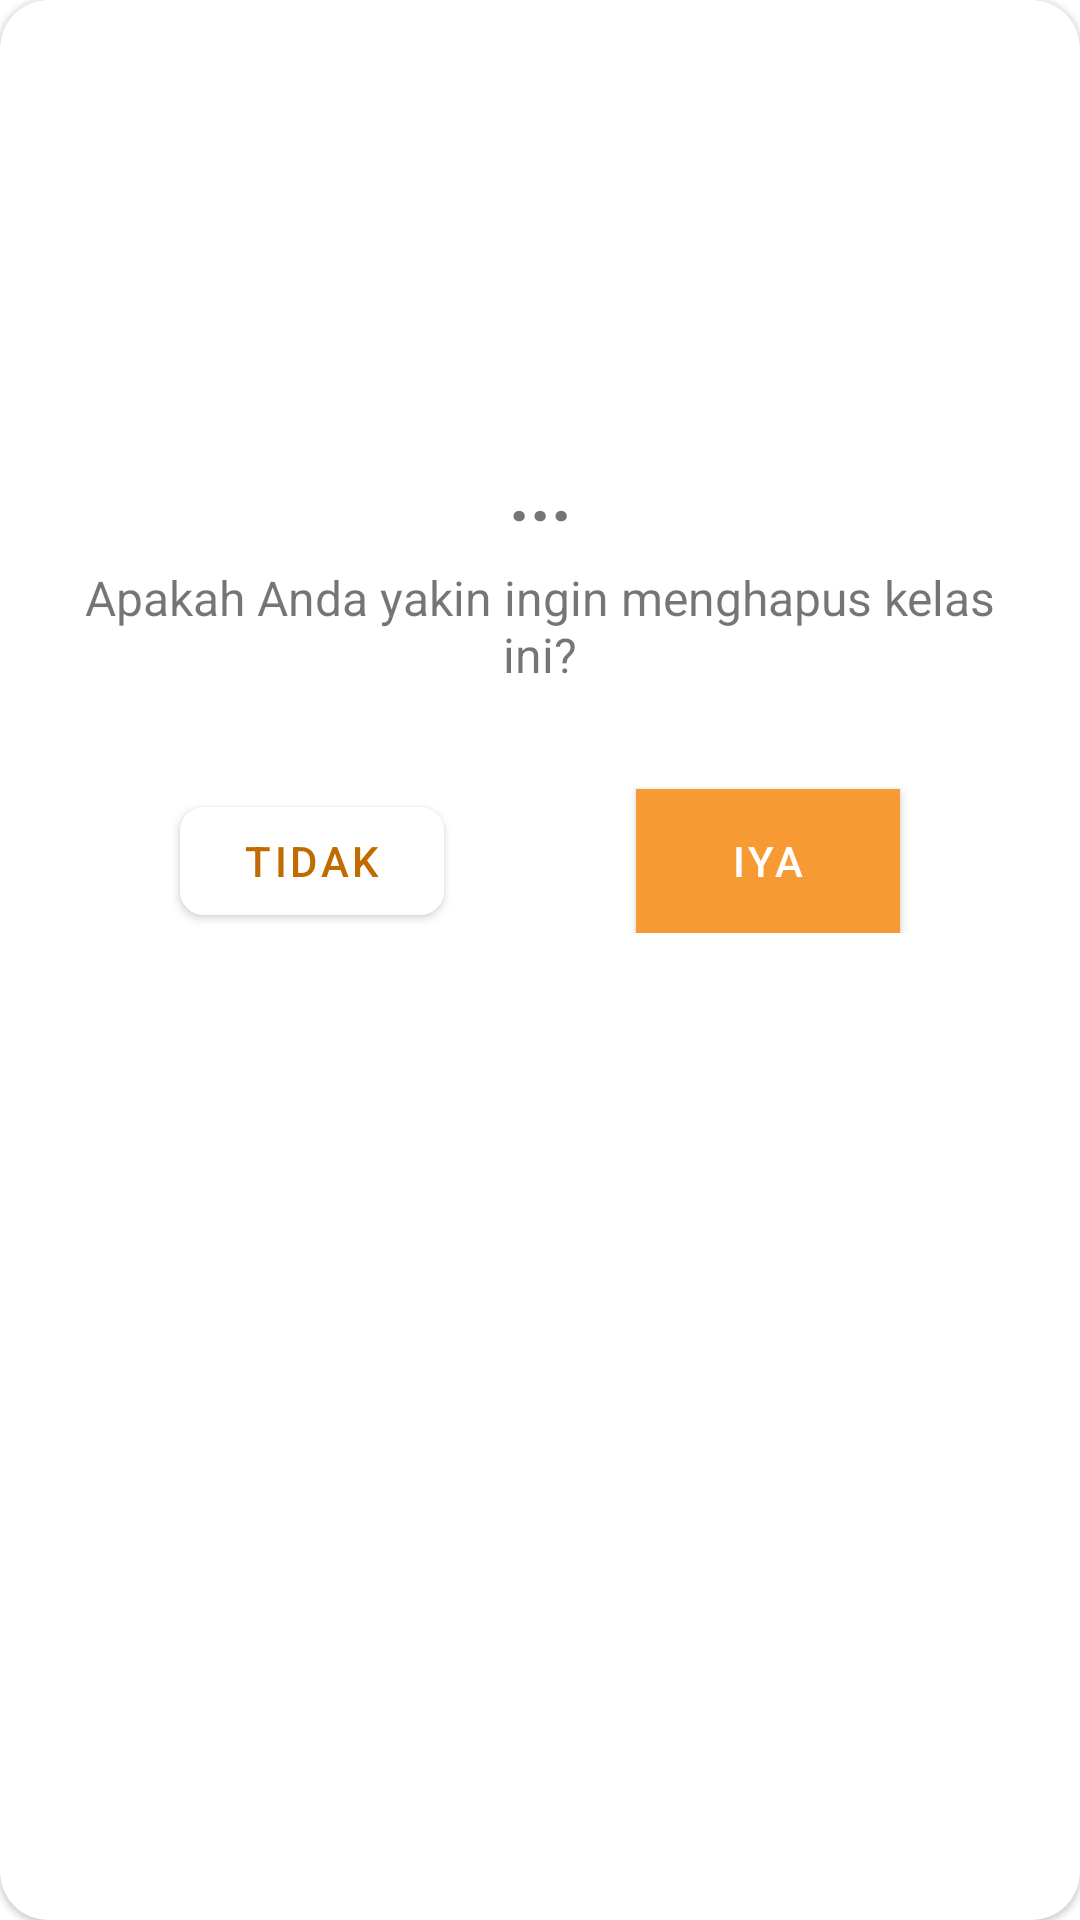

Layout XML and referenced resources for this Android screen:
<!-- AndroidManifest.xml: application theme AppTheme -->
<!-- res/layout/pop_up_class_delete.xml -->
<?xml version="1.0" encoding="utf-8"?>
<com.google.android.material.card.MaterialCardView
    xmlns:android="http://schemas.android.com/apk/res/android"
    xmlns:app="http://schemas.android.com/apk/res-auto"
    android:layout_width="wrap_content"
    android:layout_height="wrap_content"
    android:padding="32dp"
    app:cardCornerRadius="16dp">
    <androidx.constraintlayout.widget.ConstraintLayout
        android:layout_width="wrap_content"
        android:layout_height="wrap_content"
        android:padding="16dp">
        <ImageView
            android:id="@+id/ImgCreateClassSuccess"
            android:layout_width="100dp"
            android:layout_height="100dp"
            android:src="@drawable/ic_delete_dark"
            android:layout_marginTop="24dp"
            app:layout_constraintTop_toTopOf="parent"
            app:layout_constraintLeft_toLeftOf="parent"
            app:layout_constraintRight_toRightOf="parent"
            app:layout_constraintBottom_toTopOf="@id/TvDeleteClassName"
        />

        <TextView
            android:id="@+id/TvDeleteClassName"
            android:layout_width="match_parent"
            android:layout_height="wrap_content"
            android:textSize="24sp"
            android:text="..."
            android:textStyle="bold"
            android:textAlignment="center"
            android:layout_margin="8dp"
            app:layout_constraintTop_toBottomOf="@+id/ImgCreateClassSuccess"
            app:layout_constraintLeft_toLeftOf="parent"
            app:layout_constraintRight_toRightOf="parent"
            app:layout_constraintBottom_toTopOf="@id/TvDeleteClassSuccessKet"
            />
        <TextView
            android:id="@+id/TvDeleteClassSuccessKet"
            android:layout_width="match_parent"
            android:layout_height="wrap_content"
            android:textSize="16sp"
            android:text="Apakah Anda yakin ingin menghapus kelas ini?"
            android:textAlignment="center"
            android:layout_marginBottom="4dp"
            android:layout_marginLeft="8dp"
            android:layout_marginRight="8dp"
            app:layout_constraintTop_toBottomOf="@+id/TvDeleteClassName"
            app:layout_constraintLeft_toLeftOf="parent"
            app:layout_constraintRight_toRightOf="parent"
            app:layout_constraintBottom_toTopOf="@id/BtnDeleteClassNo"
            />

        <com.google.android.material.button.MaterialButton
            android:id="@+id/BtnDeleteClassYes"
            android:layout_width="wrap_content"
            android:layout_height="wrap_content"
            android:layout_marginLeft="20dp"
            android:layout_marginRight="20dp"
            android:background="@color/colorPrimaryDark"
            android:text="Iya"
            app:cornerRadius="8dp"
            app:layout_constraintTop_toTopOf="@id/BtnDeleteClassNo"
            app:layout_constraintLeft_toRightOf="@id/BtnDeleteClassNo"
            app:layout_constraintRight_toRightOf="parent"
            app:layout_constraintBottom_toBottomOf="@id/BtnDeleteClassNo"/>
        <com.google.android.material.button.MaterialButton
            android:id="@+id/BtnDeleteClassNo"
            android:layout_width="wrap_content"
            android:layout_height="wrap_content"
            android:layout_marginLeft="20dp"
            android:layout_marginTop="30dp"
            android:layout_marginRight="20dp"
            android:backgroundTint="@android:color/white"
            android:textColor="@color/colorPrimaryDark"
            android:text="Tidak"
            app:cornerRadius="8dp"
            app:layout_constraintTop_toBottomOf="@id/TvDeleteClassSuccessKet"
            app:layout_constraintRight_toLeftOf="@id/BtnDeleteClassYes"
            app:layout_constraintLeft_toLeftOf="parent"
            app:layout_constraintBottom_toBottomOf="parent"/>
    </androidx.constraintlayout.widget.ConstraintLayout>

</com.google.android.material.card.MaterialCardView>
<!-- resources referenced by this layout -->
<resources>
  <color name="colorPrimaryDark">#bf6b00</color>
  <style name="AppTheme" parent="Theme.MaterialComponents.Light.NoActionBar">
          
          <item name="colorPrimary">@color/colorPrimary</item>
          <item name="colorPrimaryDark">@color/colorPrimaryDark</item>
          <item name="colorAccent">@color/colorAccent</item>
          <item name="android:textColorSecondary">@color/colorFirst</item>
      </style>
  <color name="colorPrimary">#F79A33</color>
  <color name="colorAccent">#ffcb64</color>
  <color name="colorFirst">#ece8d9</color>
</resources>
